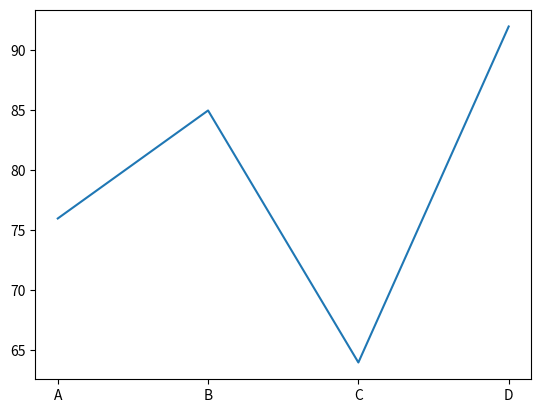

This figure's Python source:
import matplotlib.pyplot as plt

plt.plot(['A','B','C','D'],[76,85,64,92])
plt.show()
